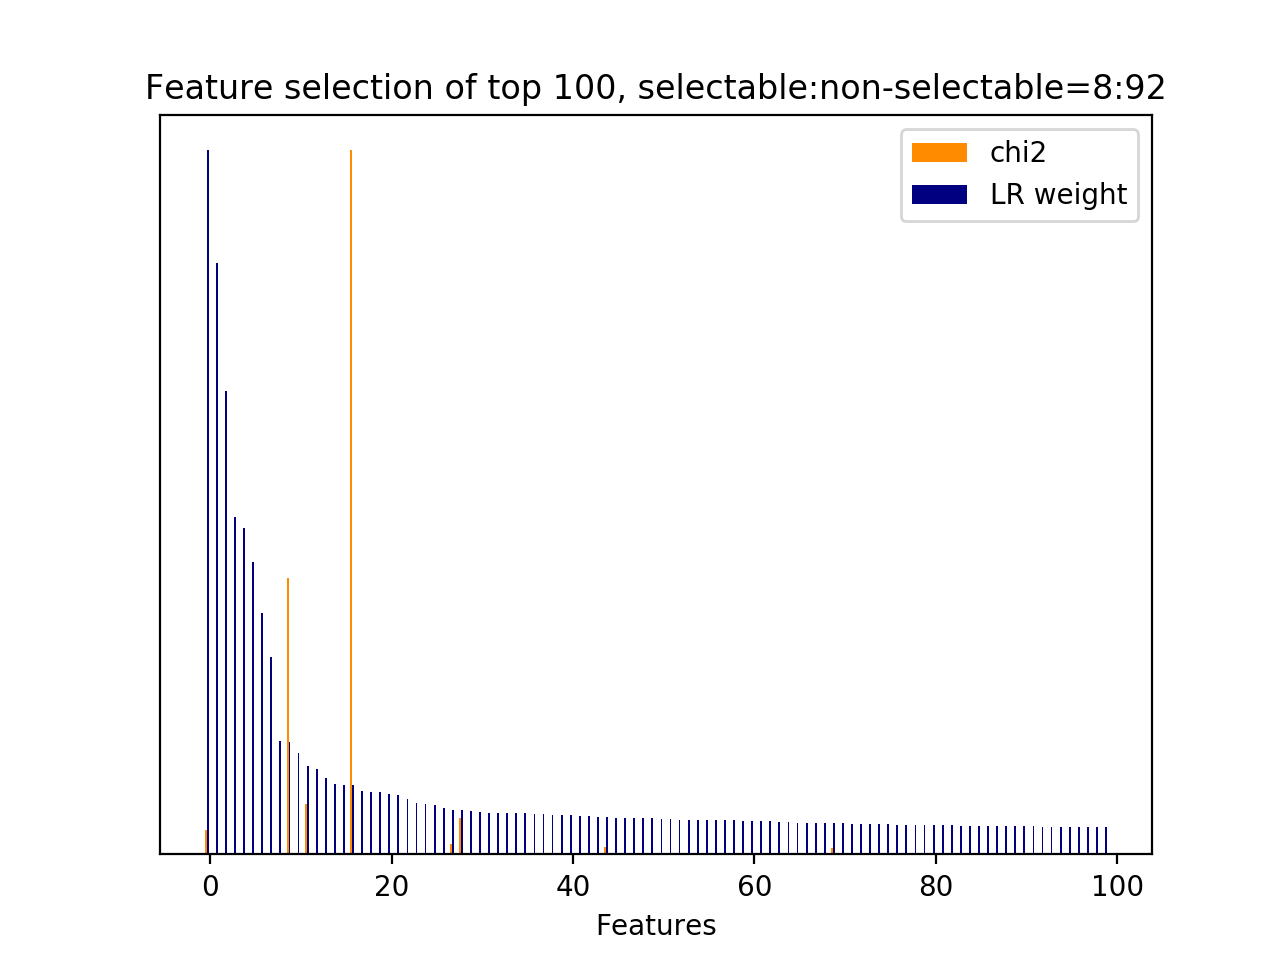

The file beside this chart, header and first rows:
id, name, prefix, chi2, chi2_rank, clf_weight, clf_weight_rank
30, 3, b'3-time_feature__time_ratio', 251.3, 68, 1, 0
961, 4.3.1, b'4.3.1-jaccard_similarity.next_user_utt…, 0.0000, 3229, 0.8397, 1
5237, 5, b'5-phrase_feature__next_noun_phrases__#…, 0.0000, 3228, 0.6581, 2
5239, 5, b'5-phrase_feature__next_noun_phrases__j…, 0.0000, 3226, 0.4787, 3
8726, 8.2.1, b'8.2.1-lda_similarity.next_user_utteran…, 0.0000, 3101, 0.4635, 4
27, 2.3.1, b'2.3.1-action_jaccard_similarity.next_u…, 0.0000, 3231, 0.4158, 5
960, 4.2.1, b'4.2.1-edit_distance.next_user_utteranc…, 0.0000, 3230, 0.3433, 6
10529, 10.2.1, b'10.2.1-d2v_similarity.next_user_uttera…, 0.0000, 4068, 0.2810, 7
17730, 11.2.1, b'11.2.1-skipthought_similarity.next_use…, 0.0000, 4711, 0.1608, 8
31, 3, b'3-time_feature__turns_from_start', 2873, 1, 0.1593, 9
7667, 7, b'7-syntactic_feature__next_root_words_o…, 0.0000, 3221, 0.1442, 10
7427, 6, b'6-entity_feature__entity__next_system_…, 529.2, 15, 0.1253, 11
8665, 8.1, b'8.1-lda_feature.next_system_utterance_…, 0.0000, 3286, 0.1207, 12
9627, 9.2.1, b'9.2.1-w2v_similarity.next_user_utteran…, 0.0000, 2888, 0.1085, 13
13656, 11.1, b'11.1-skipthought_feature.next_system_u…, 0.0000, 7223, 0.0995, 14
11061, 11.1, b'11.1-skipthought_feature.current_user_…, 0.0000, 910, 0.0992, 15
32, 3, b'3-time_feature__turns_to_end', 7328, 0, 0.0991, 16
8593, 8.1, b'8.1-lda_feature.current_user_utterance…, 0.0000, 3247, 0.0898, 17
11548, 11.1, b'11.1-skipthought_feature.current_user_…, 0.0000, 284, 0.0892, 18
9198, 9.1, b'9.1-w2v_feature.next_system_utterance_…, 0.0000, 2738, 0.0885, 19
8629, 8.1, b'8.1-lda_feature.next_system_utterance_…, 0.0000, 3213, 0.0852, 20
12049, 11.1, b'11.1-skipthought_feature.current_user_…, 0.0000, 1974, 0.0838, 21
14230, 11.1, b'11.1-skipthought_feature.next_system_u…, 0.0000, 9042, 0.0789, 22
11223, 11.1, b'11.1-skipthought_feature.current_user_…, 0.0000, 1129, 0.0724, 23
8600, 8.1, b'8.1-lda_feature.current_user_utterance…, 0.0000, 3195, 0.0712, 24
11084, 11.1, b'11.1-skipthought_feature.current_user_…, 0.0000, 1268, 0.0695, 25
9217, 9.1, b'9.1-w2v_feature.next_system_utterance_…, 0.0000, 2757, 0.0663, 26
6033, 5, b'5-phrase_feature__noun_phrases__next_s…, 104.5, 146, 0.0633, 27
8374, 7, b'7-syntactic_feature__root_word__next_u…, 380.9, 42, 0.0631, 28
14423, 11.1, b'11.1-skipthought_feature.next_system_u…, 0.0000, 8959, 0.0611, 29
12035, 11.1, b'11.1-skipthought_feature.current_user_…, 0.0000, 2163, 0.0606, 30
8603, 8.1, b'8.1-lda_feature.current_user_utterance…, 0.0000, 3192, 0.0593, 31
8624, 8.1, b'8.1-lda_feature.current_user_utterance…, 0.0000, 3208, 0.0591, 32
13174, 11.1, b'11.1-skipthought_feature.next_system_u…, 0.0000, 7704, 0.0590, 33
13829, 11.1, b'11.1-skipthought_feature.next_system_u…, 0.0000, 7141, 0.0584, 34
10858, 11.1, b'11.1-skipthought_feature.current_user_…, 0.0000, 1021, 0.0583, 35
8676, 8.1, b'8.1-lda_feature.next_user_utterance__t…, 0.0000, 3258, 0.0577, 36
14026, 11.1, b'11.1-skipthought_feature.next_system_u…, 0.0000, 7589, 0.0573, 37
13875, 11.1, b'11.1-skipthought_feature.next_system_u…, 0.0000, 7151, 0.0564, 38
16255, 11.1, b'11.1-skipthought_feature.next_user_utt…, 0.0000, 4808, 0.0558, 39
11860, 11.1, b'11.1-skipthought_feature.current_user_…, 0.0000, 664, 0.0555, 40
14014, 11.1, b'11.1-skipthought_feature.next_system_u…, 0.0000, 7619, 0.0552, 41
5238, 5, b'5-phrase_feature__next_noun_phrases__h…, 0.0000, 3227, 0.0542, 42
11902, 11.1, b'11.1-skipthought_feature.current_user_…, 0.0000, 636, 0.0538, 43
5850, 5, b'5-phrase_feature__noun_phrases__curren…, 80.56, 185, 0.0537, 44
11459, 11.1, b'11.1-skipthought_feature.current_user_…, 0.0000, 473, 0.0523, 45
8579, 8.1, b'8.1-lda_feature.current_user_utterance…, 0.0000, 3233, 0.0520, 46
9733, 10.1, b'10.1-d2v_feature.current_user_utteranc…, 0.0000, 4317, 0.0516, 47
11553, 11.1, b'11.1-skipthought_feature.current_user_…, 0.0000, 256, 0.0514, 48
10838, 11.1, b'11.1-skipthought_feature.current_user_…, 0.0000, 957, 0.0514, 49
10042, 10.1, b'10.1-d2v_feature.next_system_utterance…, 0.0000, 4694, 0.0506, 50
9580, 9.1, b'9.1-w2v_feature.next_user_utterance__w…, 0.0000, 2771, 0.0503, 51
16085, 11.1, b'11.1-skipthought_feature.next_user_utt…, 0.0000, 4941, 0.0492, 52
13033, 11.1, b'11.1-skipthought_feature.next_system_u…, 0.0000, 7846, 0.0491, 53
14398, 11.1, b'11.1-skipthought_feature.next_system_u…, 0.0000, 8852, 0.0488, 54
9196, 9.1, b'9.1-w2v_feature.next_system_utterance_…, 0.0000, 2736, 0.0488, 55
13863, 11.1, b'11.1-skipthought_feature.next_system_u…, 0.0000, 7200, 0.0487, 56
9742, 10.1, b'10.1-d2v_feature.current_user_utteranc…, 0.0000, 4326, 0.0485, 57
9142, 9.1, b'9.1-w2v_feature.next_system_utterance_…, 0.0000, 2682, 0.0483, 58
11523, 11.1, b'11.1-skipthought_feature.current_user_…, 0.0000, 259, 0.0476, 59
... 9,363 more rows
